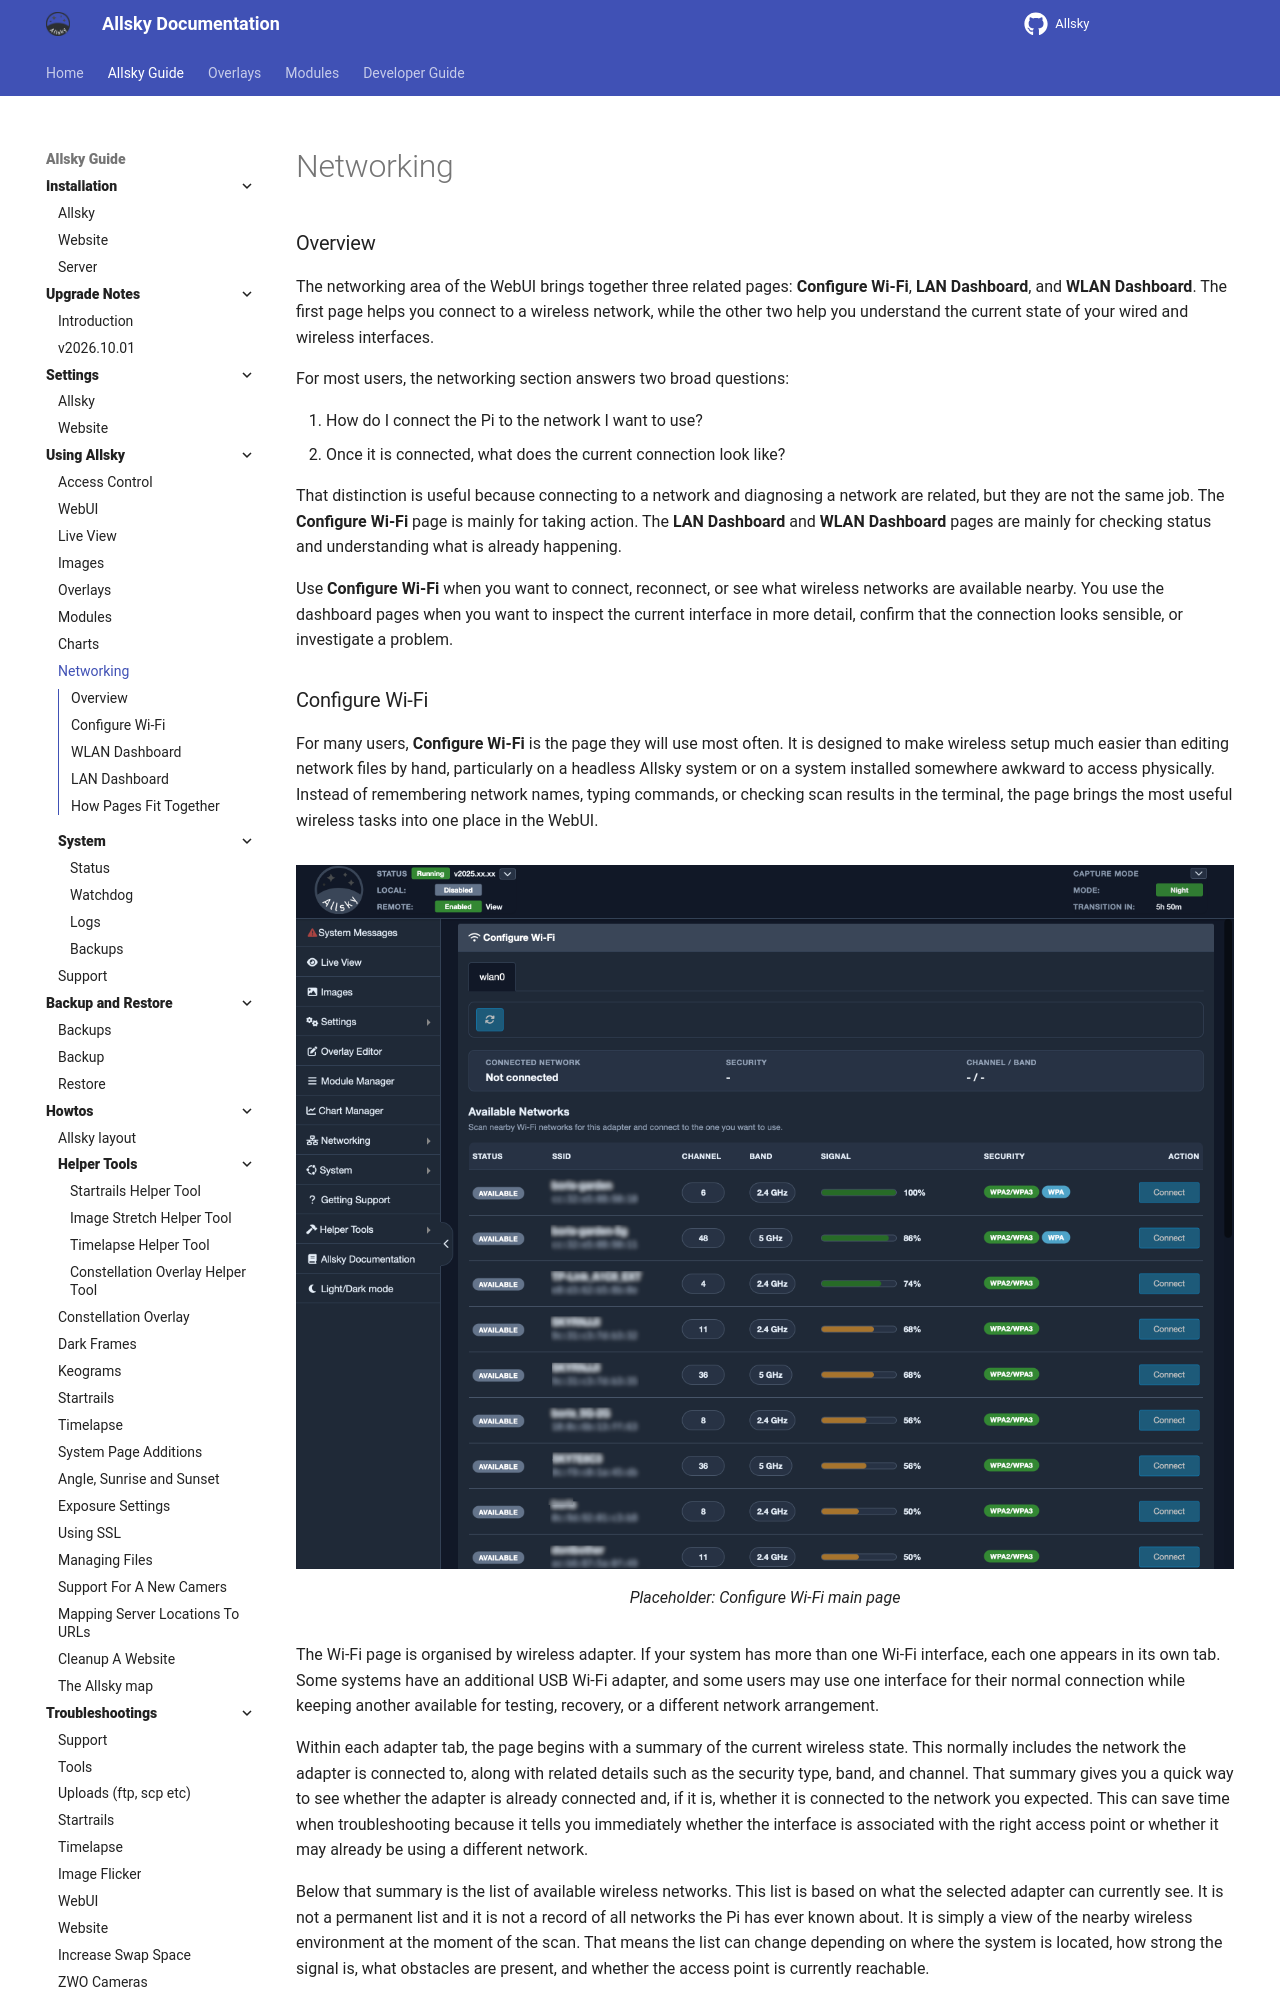

repository: AllskyTeam/allsky · page: allsky_guide/using/networking.html · generator: mkdocs

### Overview { data-toc-label="Overview" }

The networking area of the WebUI brings together three related pages: **Configure Wi-Fi**, **LAN Dashboard**, and **WLAN Dashboard**. The first page helps you connect to a wireless network, while the other two help you understand the current state of your wired and wireless interfaces.

For most users, the networking section answers two broad questions:

1. How do I connect the Pi to the network I want to use?
2. Once it is connected, what does the current connection look like?

That distinction is useful because connecting to a network and diagnosing a network are related, but they are not the same job. The **Configure Wi-Fi** page is mainly for taking action. The **LAN Dashboard** and **WLAN Dashboard** pages are mainly for checking status and understanding what is already happening.

Use **Configure Wi-Fi** when you want to connect, reconnect, or see what wireless networks are available nearby. You use the dashboard pages when you want to inspect the current interface in more detail, confirm that the connection looks sensible, or investigate a problem.
